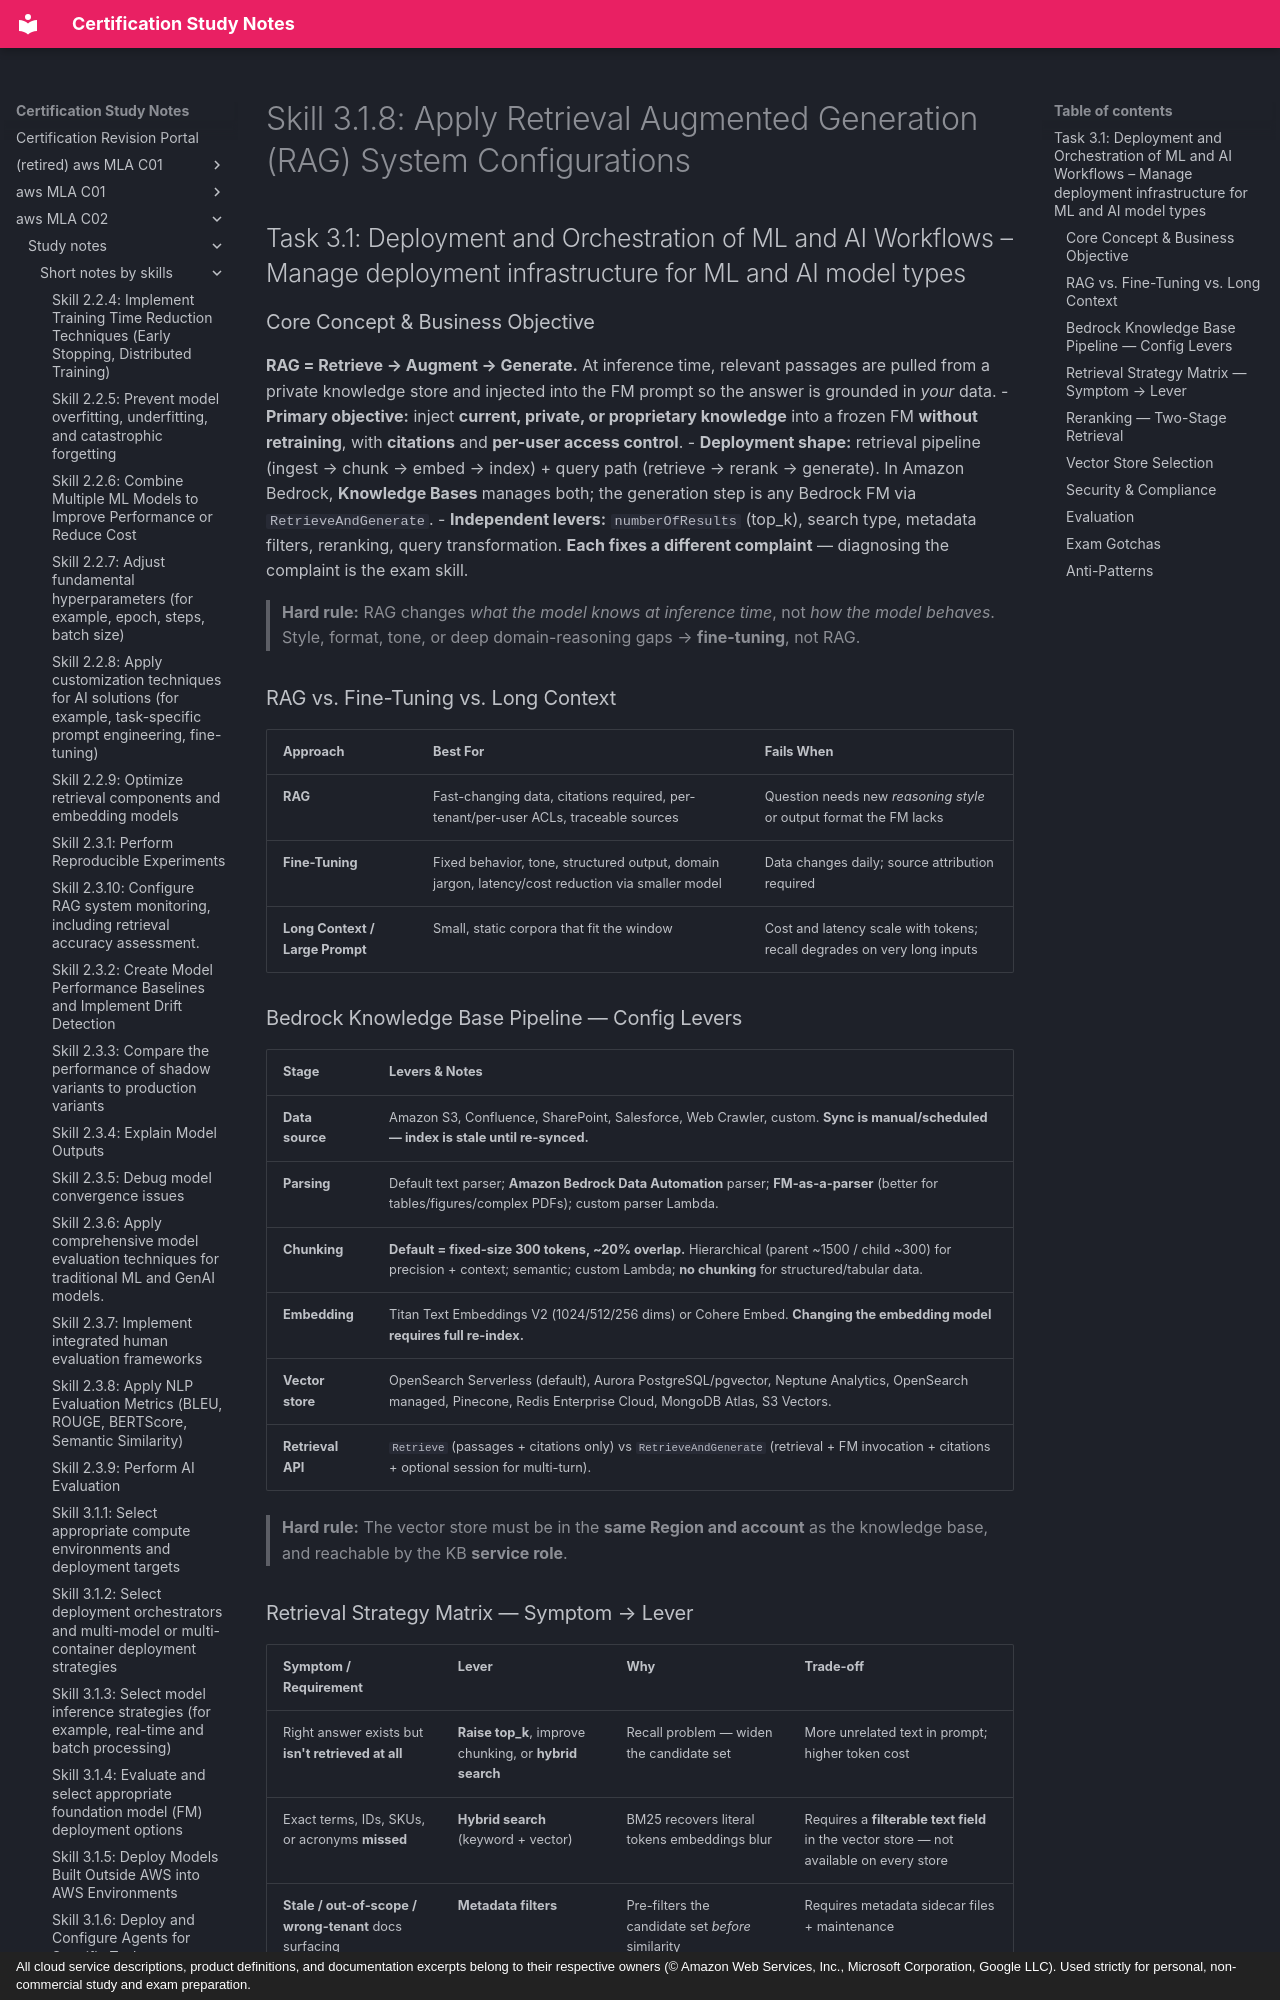

repository: monitus2022/cert_study_notes · page: aws_MLA_C02/study_notes/short_notes_by_skills/3.1.8/index.html · generator: mkdocs · copyright: All cloud service descriptions, product definitions, and documentation excerpts belong to their respective owners (© Amazon Web Services, Inc., Microsoft Corporation, Google LLC). Used strictly for personal, non-commercial study and exam preparation.

# Skill 3.1.8: Apply Retrieval Augmented Generation (RAG) System Configurations
## Task 3.1: Deployment and Orchestration of ML and AI Workflows – Manage deployment infrastructure for ML and AI model types

### Core Concept & Business Objective
**RAG = Retrieve → Augment → Generate.** At inference time, relevant passages are pulled from a private knowledge store and injected into the FM prompt so the answer is grounded in *your* data.
- **Primary objective:** inject **current, private, or proprietary knowledge** into a frozen FM **without retraining**, with **citations** and **per-user access control**.
- **Deployment shape:** retrieval pipeline (ingest → chunk → embed → index) + query path (retrieve → rerank → generate). In Amazon Bedrock, **Knowledge Bases** manages both; the generation step is any Bedrock FM via `RetrieveAndGenerate`.
- **Independent levers:** `numberOfResults` (top_k), search type, metadata filters, reranking, query transformation. **Each fixes a different complaint** — diagnosing the complaint is the exam skill.

> **Hard rule:** RAG changes *what the model knows at inference time*, not *how the model behaves*. Style, format, tone, or deep domain-reasoning gaps → **fine-tuning**, not RAG.

### RAG vs. Fine-Tuning vs. Long Context

| Approach | Best For | Fails When |
|---|---|---|
| **RAG** | Fast-changing data, citations required, per-tenant/per-user ACLs, traceable sources | Question needs new *reasoning style* or output format the FM lacks |
| **Fine-Tuning** | Fixed behavior, tone, structured output, domain jargon, latency/cost reduction via smaller model | Data changes daily; source attribution required |
| **Long Context / Large Prompt** | Small, static corpora that fit the window | Cost and latency scale with tokens; recall degrades on very long inputs |

### Bedrock Knowledge Base Pipeline — Config Levers

| Stage | Levers & Notes |
|---|---|
| **Data source** | Amazon S3, Confluence, SharePoint, Salesforce, Web Crawler, custom. **Sync is manual/scheduled — index is stale until re-synced.** |
| **Parsing** | Default text parser; **Amazon Bedrock Data Automation** parser; **FM-as-a-parser** (better for tables/figures/complex PDFs); custom parser Lambda. |
| **Chunking** | **Default = fixed-size 300 tokens, ~20% overlap.** Hierarchical (parent ~1500 / child ~300) for precision + context; semantic; custom Lambda; **no chunking** for structured/tabular data. |
| **Embedding** | Titan Text Embeddings V2 (1024/512/256 dims) or Cohere Embed. **Changing the embedding model requires full re-index.** |
| **Vector store** | OpenSearch Serverless (default), Aurora PostgreSQL/pgvector, Neptune Analytics, OpenSearch managed, Pinecone, Redis Enterprise Cloud, MongoDB Atlas, S3 Vectors. |
| **Retrieval API** | `Retrieve` (passages + citations only) vs `RetrieveAndGenerate` (retrieval + FM invocation + citations + optional session for multi-turn). |

> **Hard rule:** The vector store must be in the **same Region and account** as the knowledge base, and reachable by the KB **service role**.
